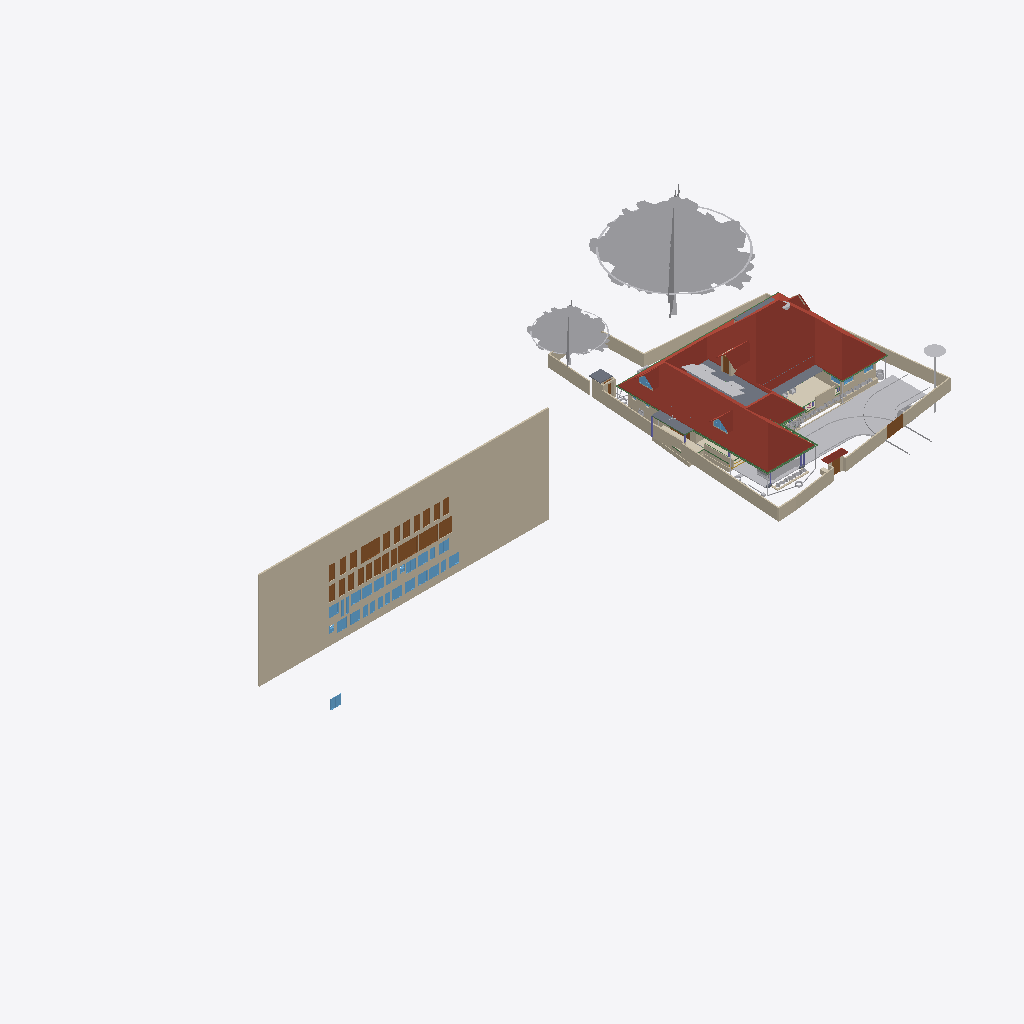
Isometric view of an IFC building model (IFC-SPF (STEP), schema IFC4X3, length unit metre), seen from the south-west, elements coloured by IFC class (only those large enough to see are counted): 39 walls (beige), 32 windows (light blue), 28 doors (brown), 25 other elements (light grey), 8 beams (green), 6 roofs (red-brown), 5 slabs (grey), 2 coverings (cream), 1 column (violet).
Extent 101.4 m × 45.8 m × 45.1 m (x, y, z). Storeys (10): GF at 0.00 m; 00 at 0.00 m; FFtop at 0.00 m; GFLintel at 0.00 m; FF at 0.00 m; Footing at 0.00 m; Verandah at 0.00 m; Plumbing at 0.00 m; schedule at 0.00 m; Electrical at 0.00 m. Elements (2658): 480 IfcSystemFurnitureElement, 465 IfcBuildingElementProxy, 293 IfcWall, 254 IfcBeam, 228 IfcCovering, 157 IfcSwitchingDevice, 86 IfcLightFixture, 80 IfcPipeSegment, 59 IfcFurniture, 59 IfcOutlet, 55 IfcGeographicElement, 54 IfcWindow.

HEADER;
FILE_DESCRIPTION(('ViewDefinition[DesignTransferView]'),'2;1');
FILE_NAME('Sreekesh.ifc','2026-06-17T19:30:57+05:30',(),(),'IfcOpenShell 0.8.5','Bonsai 0.8.5','Nobody');
FILE_SCHEMA(('IFC4X3'));
ENDSEC;
DATA;
#1=IFCPROJECT('0aPvmvJuf5owphcfiKWAsN',$,'My Project',$,$,$,$,(#14,#26),#9);
#30=IFCSITE('3jTVXq97zE2OZTfzZH9iYT',$,'My Site',$,$,#53,$,$,$,$,$,$,$,$);
#211744=IFCSITE('2pH2ecD1v9bgK8psTEcl$_',$,'Site',$,$,#547284,#211754,$,$,(8,52,49,300000),(76,38,36,300000),$,$,$);
#36=IFCBUILDING('3Bt1MypEf4fuqFfshm9kTs',$,'My Building',$,$,#59,$,$,$,$,$,$);
#333137=IFCBUILDING('2u05Cn$TD6OPdaLJzvNsxO',$,'GFWall',$,$,#507878,$,$,$,$,$,$);
#339211=IFCBUILDING('002Xt49mzDahM74jmffgUi',$,'GF-P',$,$,#507873,$,$,$,$,$,$);
#42=IFCBUILDINGSTOREY('3Yt8GBe1vE1Byt_$JKaQnQ',$,'GF',$,$,#509173,$,$,$,$);
#8023=IFCBUILDINGSTOREY('3LNq90aff4Xhn4xfthWyFx',$,'00',$,$,#8039,$,$,$,$);
#71986=IFCBUILDINGSTOREY('1ZF$IMkzjA5efl8XVVA8ry',$,'FFtop',$,$,#508468,$,$,$,$);
#72129=IFCBUILDINGSTOREY('1Nt2vvvNTB5u0X$NIke4ti',$,'GFLintel',$,$,#510858,$,$,$,$);
#83382=IFCBUILDINGSTOREY('2do7yjy$r1eOSN7_GxsK9f',$,'FF',$,$,#508248,$,$,$,$);
#301077=IFCBUILDINGSTOREY('1n3LFyF6X708Cvo1r86gbR',$,'Footing',$,$,#508478,$,$,$,$);
#360055=IFCBUILDINGSTOREY('2kU8qRmBnF7foRmD37T33I',$,'Verandah',$,$,#360071,$,$,$,$);
#367233=IFCBUILDINGSTOREY('3r39yX7tr10xAjP1zlM9FN',$,'Plumbing',$,$,#367249,$,$,$,$);
#436766=IFCBUILDINGSTOREY('2CUKbd$of0Yx1yz6tYDaJY',$,'schedule',$,$,#511718,$,$,$,$);
#442969=IFCBUILDINGSTOREY('0sffW$JV12jOzJZIPBAWvQ',$,'Electrical',$,$,#442985,$,$,$,$);
#436236=IFCWALL('0fO5bxiLf2rPrmsDIadgTP',$,'Wall',$,$,#511723,#436242,$,$);
#555419=IFCROOF('1Q4VQk1YHFF9Ikj7y4jhXy',$,'Main Roof',$,$,#555425,#555420,$,.GABLE_ROOF.);
#158109=IFCGEOGRAPHICELEMENT('1ICn9VC11DLu$jSeyjW6na',$,'GeographicElement',$,$,#159277,#158141,$,$);
#363541=IFCCOURSE('0hYJyXEsXANxqeScN2ddTn',$,'Course',$,$,#552989,#363556,$,$);
#158156=IFCGEOGRAPHICELEMENT('2JlHSkVhjCZPlJyc1W8A6K',$,'GeographicElement',$,$,#159282,#158188,$,$);
#285749=IFCWALL('23M4dZECv7RPP4RWKkyrhY',$,'Wall.082',$,$,#435018,#285760,$,$);
#65997=IFCWALL('1DC2$ngnnDR8Q9h6mAR0js',$,'Wall',$,$,#345521,#66003,$,$);
#222195=IFCWALL('2ixJvC9dH599amejUM2w6G',$,'Wall',$,$,#293165,#222215,$,$);
#66022=IFCWALL('2FUeR5sFb9uwjJGdeVWABU',$,'Wall',$,$,#431152,#66028,$,$);
#345031=IFCCOVERING('3RPlCoLTXEkg2LQ5VmhLHT',$,'Covering',$,$,#361378,#345042,$,$);
#5763=IFCSLAB('2k1_QIQ_vEheGYBKPFgtqG',$,'Slab',$,$,#508328,#5774,$,$);
#226167=IFCWALL('1JVywoPUH41xuuLQv_Mf23',$,'Wall.082',$,$,#434788,#226178,$,$);
#65878=IFCWALL('1RxXXtAKb3$uqm3spal5Ab',$,'Wall.049',$,$,#434824,#65884,$,$);
#110356=IFCWALL('3Jc2L501zCIf2lBfrewdbK',$,'Wall',$,$,#434868,#110367,$,$);
#345472=IFCWALL('0yhntx_XHBtOwqFxJIUy0e',$,'Wall.082',$,$,#345566,#345483,$,$);
#578743=IFCCOURSE('10JQwc8Rj1DhdDleds_4eD',$,'Course',$,$,#579139,#578764,$,$);
#219358=IFCROOF('2NvTBbesP9PgYEhMlxRBaG',$,'Roof',$,$,#508323,#219392,$,.GABLE_ROOF.);
#106476=IFCSLAB('3SWoLdiHLDExF96lrfPbJY',$,'Slab',$,$,#510868,#106487,$,$);
#285691=IFCWALL('3FXX66X1H7gQUhINB1ZqHj',$,'Wall.082',$,$,#434912,#285702,$,$);
#2872=IFCWALL('0VICnwrYLCM9IhHcjSiD9g',$,'Wall',$,$,#507923,#2879,$,$);
#470777=IFCDOOR('0t87$1_hz87gsqjjPaod5f',$,'Door',$,$,#471132,#474671,'20',2.09999990463257,1.20000004768372,$,$,$);
#106448=IFCSLAB('1GhnzeWbD1FR$mVw6S$mla',$,'Slab',$,$,#510863,#106464,$,$);
#146729=IFCVEHICLE('0zRPRsukT96P6cuFPGiKs1',$,'Vehicle',$,$,#189086,#146742,$,$);
#437505=IFCDOOR('3Vw79$mJ981wtZ4gjDcwpp',$,'Door',$,$,#441913,#474619,'04',2.09999990463257,1.20000004768372,$,$,$);
#470811=IFCDOOR('2sEs1R1lb5Jhf2YwHu_NhE',$,'Door',$,$,#471147,#474708,'21',2.09999990463257,1.20000004768372,$,$,$);
#532060=IFCGEOGRAPHICELEMENT('1VW7zlP9bBSxb2PxGzOpUg',$,'Theng','21ida, 65c',$,#532078,#532059,$,.VEGETATION.);
#3151=IFCWALL('2frHB1bR9FtP23RXamn7Ko',$,'Wall',$,$,#508018,#3162,$,$);
#447852=IFCWALL('0EZ9GCYTb6leSOQLswptQu',$,'Wall',$,$,#448349,#447872,$,$);
#109955=IFCWALL('0m53cJKujAOwiy8OxGf4Uf',$,'Wall',$,$,#434806,#109966,$,$);
#217997=IFCROOF('2hcpXsHbj3E8lTGOwf_Twb',$,'Roof',$,$,#508408,#218003,$,.GABLE_ROOF.);
#218560=IFCROOF('2C1nQ2OAXBdxxnXR0n9JKC',$,'Roof',$,$,#508313,#218594,$,.GABLE_ROOF.);
#116735=IFCDOOR('1dZUIR_mr60wAZddeiCYTI',$,'Door',$,$,#281598,#116767,$,1.79999995231628,3.0,$,$,$);
#590379=IFCCOVERING('2ZGsMYGazAchJobXoI0Ygv',$,'Covering',$,$,#590422,#590395,$,$);
#3520=IFCWALL('1kfIyPN_b4JPSDED46DDvv',$,'Wall',$,$,#507918,#3526,$,$);
#309185=IFCWALL('1RTxTTrCL8QeAofqzjoycv',$,'Wall',$,$,#508628,#309196,$,$);
#389139=IFCBEAM('38yYLt849AL9vMzuf_qlJY',$,'Beam',$,$,#511003,#389138,$,$);
#117585=IFCSLAB('00nkzVGuT6heoHGHN6WRGv',$,'Slab',$,$,#508418,#117596,$,$);
#219564=IFCSLAB('3MJkxlHa9Ayv5Szi0695pa',$,'Slab',$,$,#508473,#219578,$,$);
#110251=IFCROOF('2Ww7svPQzEgA_fCzhmYus_',$,'Roof',$,$,#363446,#110283,$,.HIP_ROOF.);
#117253=IFCWALL('2NQIKohcDAsQMbNSTdACJd',$,'Wall.049',$,$,#510658,#117264,$,$);
#206723=IFCBUILDINGELEMENTPROXY('2K1LMOkm11dBWSaNfDUHsX',$,'BuildingElementProxy',$,$,#531325,#206736,$,$);
#388788=IFCBEAM('0CBrXPli9CuuYJqAxGAoT2',$,'Beam',$,$,#510988,#388787,$,$);
#218717=IFCROOF('1hzKHTNaL00O8K0DSnXvur',$,'Roof',$,$,#508318,#218751,$,.GABLE_ROOF.);
#332304=IFCWALL('0ZmojOdCnDxP$iDjWVcZ2G',$,'Wall',$,$,#360087,#332324,$,$);
#72992=IFCWALL('0nKeLZCI54WeIG0cLfl1fW',$,'Wall',$,$,#368846,#73003,$,$);
#441361=IFCWINDOW('3rxiGfLv100Og8luFZP7ej',$,'Window',$,$,#511728,#441369,$,1.5,1.5499999523162842,$,$,$);
#388715=IFCBEAM('3jI7cp3YfEpe0vqGUIgXwj',$,'Beam',$,$,#510963,#388714,$,$);
#437450=IFCDOOR('37YLLyO1T0MRzd$WfncXke',$,'Door',$,$,#441748,#469917,'03',2.09999990463257,1.20000004768372,$,$,$);
#440168=IFCDOOR('05ygje8oDCM8k$DCM_FIgq',$,'Door',$,$,#471102,#468448,'18',2.09999990463257,1.20000004768372,$,$,$);
#438103=IFCDOOR('1W4kbGnrf4BviYzt90euy7',$,'Door',$,$,#470165,#470128,'05',2.09999990463257,1.20000004768372,$,$,$);
#438650=IFCDOOR('3J6pX7wADBiwY7pVd53n9u',$,'Door',$,$,#441928,#470206,'07',2.09999990463257,1.20000004768372,$,$,$);
#438848=IFCDOOR('2HPJSE6uf7U8CSmEi_m1ZG',$,'Door',$,$,#441853,#470236,'09',2.09999990463257,1.20000004768372,$,$,$);
#440030=IFCDOOR('3KL$NcU1T879eGRiUWCmhA',$,'Door',$,$,#471117,#470457,'17',2.09999990463257,1.20000004768372,$,$,$);
#470845=IFCDOOR('0EBcwWEG1BLfBC_Rm2jIl2',$,'Door',$,$,#471162,#471221,'47',2.09999990463257,1.20000004768372,$,$,$);
#189522=IFCBUILDINGELEMENTPROXY('2fyH_FbBX1$e0RliKTBWRO',$,'BuildingElementProxy',$,$,#531320,#189554,$,$);
#472356=IFCWINDOW('0ryRUBqR17Fvdx1isygBpA',$,'Window',$,$,#472418,#472378,'25',1.29999995231628,1.54999995231628,$,$,$);
#472419=IFCWINDOW('0GCLM9tzbEz8ByjWX9sRRM',$,'Window',$,$,#472473,#472433,'26',1.29999995231628,1.54999995231628,$,$,$);
#473039=IFCWINDOW('3I0jIeasz9bPnd$EPsjU7w',$,'Window',$,$,#473758,#473053,'34',1.29999995231628,1.54999995231628,$,$,$);
#473132=IFCWINDOW('0ewWO9aRTEiu2DgmtsmmdL',$,'Window',$,$,#473186,#473146,'36',1.29999995231628,1.54999995231628,$,$,$);
#473534=IFCWINDOW('11Ns6xH_X2POblD9oamnOW',$,'Window',$,$,#473588,#473548,'43',1.29999995231628,1.54999995231628,$,$,$);
#473644=IFCWINDOW('0qPJyvNrnBPOwoE6u111LD',$,'Window',$,$,#473768,#473658,'45',1.29999995231628,1.54999995231628,$,$,$);
#473774=IFCWINDOW('0z6Mla7555BeT2xgOSIEjn',$,'Window',$,$,#473828,#473788,'47',1.29999995231628,1.54999995231628,$,$,$);
#441389=IFCWINDOW('1uIrQzLwb0FBf4o$gkmCiN',$,'Window',$,$,#442003,#472145,'22',1.29999995231628,1.54999995231628,$,$,$);
#472474=IFCWINDOW('1MxAzrC09ESQOos8fKjYKU',$,'Window',$,$,#472528,#472488,'27',1.29999995231628,1.54999995231628,$,$,$);
#472861=IFCWINDOW('3UJpKkISXCVxpeMHT8_AWt',$,'Window',$,$,#511733,#472875,'31',1.29999995231628,1.54999995231628,$,$,$);
#472929=IFCWINDOW('3ZxmguW$r6rgD8U6rsHeov',$,'Window',$,$,#473033,#472943,'32',1.29999995231628,1.54999995231628,$,$,$);
#473187=IFCWINDOW('2n3dOUsTbEjAw1t_1b0qHk',$,'Window',$,$,#473241,#473201,'37',1.29999995231628,1.54999995231628,$,$,$);
#473479=IFCWINDOW('28ovQprHX7H9ZCBnrN8ydw',$,'Window',$,$,#473533,#473493,'42',1.29999995231628,1.54999995231628,$,$,$);
#473589=IFCWINDOW('1lZG8N2onCAgw6Wp2oBrNS',$,'Window',$,$,#473643,#473603,'44',1.29999995231628,1.54999995231628,$,$,$);
#116971=IFCWALL('08FBn4OWj7ogBqhIhITLuq',$,'Wall.049',$,$,#510673,#116982,$,$);
#439176=IFCDOOR('1NZwsCyRPA_Rvuq6ikN8ou',$,'Door',$,$,#441943,#470277,'11',2.09999990463257,1.20000004768372,$,$,$);
#439604=IFCDOOR('0QS2XabDX52xoB56jEdYKn',$,'Door',$,$,#441868,#470307,'12',2.09999990463257,1.20000004768372,$,$,$);
#439877=IFCDOOR('1ohfLK289CGQgvLo23Ub_B',$,'Door',$,$,#441793,#470397,'15',2.09999990463257,1.20000004768372,$,$,$);
#146896=IFCDOOR('233Y4LKh93tgjzr0JDxIFw',$,'Door',$,$,#348594,#468928,$,2.09999990463257,1.20000004768372,$,$,$);
#438749=IFCDOOR('0$8DVY4oP3JO_c4OhxM5aR',$,'Door',$,$,#441838,#469108,'08',2.09999990463257,1.20000004768372,$,$,$);
#438910=IFCDOOR('2_EdLDw6f7cw9b3egCOt52',$,'Door',$,$,#441778,#469244,'10',2.09999990463257,1.20000004768372,$,$,$);
#436799=IFCDOOR('0XlfQQ3kH9bQ4xqE2F$NJd',$,'Door',$,$,#469873,#469836,'01',2.09999990463257,1.20000004768372,$,$,$);
#437395=IFCDOOR('2VOTDILfv12gFz9g4dV8WW',$,'Door',$,$,#441733,#469884,'02',2.09999990463257,1.20000004768372,$,$,$);
#438349=IFCDOOR('2bR2Lz4dfAH9NgHBO7V5eF',$,'Door',$,$,#441823,#470176,'06',2.09999990463257,1.20000004768372,$,$,$);
#439712=IFCDOOR('1r8n9ueob9YhwGM$AZbf6r',$,'Door',$,$,#441958,#470337,'13',2.09999990463257,1.20000004768372,$,$,$);
#439815=IFCDOOR('2VNwutCjrDBfJLcvmkUCbO',$,'Door',$,$,#441883,#470367,'14',2.09999990463257,1.20000004768372,$,$,$);
#439989=IFCDOOR('0D4N6xcBrEcv7IQhny9OtU',$,'Door',$,$,#471087,#470427,'16',2.09999990463257,1.20000004768372,$,$,$);
#440204=IFCDOOR('0HjACDWSL4vgj3$kRw90ep',$,'Door',$,$,#471072,#470496,'19',2.09999990463257,1.20000004768372,$,$,$);
#470879=IFCDOOR('3uBzIOBwv9KRz8nGRgS45n',$,'Door',$,$,#471177,#471251,'48',2.09999990463257,1.20000004768372,$,$,$);
#328429=IFCWALL('2kbqNKfzvEQ9JHWg3KnlRz',$,'Wall',$,$,#360107,#328449,$,$);
#111610=IFCDOOR('0JnVCEbZ93QxaghwOdNV45',$,'Door',$,$,#222491,#363404,$,2.09999990463257,1.20000004768372,$,$,$);
#578551=IFCWALL('3M_0KDf$P8_e6nv0RxeMA_',$,'Wall',$,$,#578974,#578571,$,$);
#327474=IFCWALL('2U4iGMjzz8RwTIGrH2ENgx',$,'Wall',$,$,#360262,#327494,$,$);
#357747=IFCWINDOW('0unPHkQknB1wc7pxPHjPGP',$,'Window',$,$,#508403,#357760,$,$,$,$,$,$);
#218541=IFCWINDOW('21qcPfDRT2hPC8Z6tF6XzK',$,'Window',$,$,#508308,#218554,$,$,$,$,$,$);
#101757=IFCWALL('3Re5U6AfH5hRjhCU8HzlUQ',$,'Wall',$,$,#149415,#101777,$,$);
#388576=IFCBEAM('2yIyVaMgz8tR0CuDvbao9K',$,'Beam',$,$,#510968,#388575,$,$);
#106524=IFCSOLARDEVICE('3S6vjv$5jE1uGxlQ_RICMy',$,'SolarDevice',$,$,#508253,#106556,$,$);
#106615=IFCSOLARDEVICE('0CbIHREHr2w9gh5lx0_n0D',$,'SolarDevice',$,$,#508273,#106632,$,$);
#106669=IFCSOLARDEVICE('3CH4PS5oz4_xvHOpIILxvJ',$,'SolarDevice',$,$,#508288,#106686,$,$);
#106579=IFCSOLARDEVICE('1xWH0eIEnB$BgsSW0yRufF',$,'SolarDevice',$,$,#508263,#106596,$,$);
#106597=IFCSOLARDEVICE('1JeFrLyoz5IhCtXWc_EtwE',$,'SolarDevice',$,$,#508268,#106614,$,$);
#106895=IFCSOLARDEVICE('3hGn0pNNz3NwRu5qnQ1KkQ',$,'SolarDevice',$,$,#508293,#106912,$,$);
#106913=IFCSOLARDEVICE('3N6FBuwFX6eRZQfWUTehiA',$,'SolarDevice',$,$,#508298,#106930,$,$);
#106561=IFCSOLARDEVICE('2N7C3uFTr0ovBcfJ26O6Lk',$,'SolarDevice',$,$,#508258,#106578,$,$);
#106633=IFCSOLARDEVICE('3nYAYQFdT0Hu3774nkbnMA',$,'SolarDevice',$,$,#508278,#106650,$,$);
#106651=IFCSOLARDEVICE('3GkHrXcpz9luFJaFckT4XJ',$,'SolarDevice',$,$,#508283,#106668,$,$);
#455969=IFCWALL('10vr2jrxH5u9xDp2P5Tk9Y',$,'Wall',$,$,#509053,#455989,$,$);
#388934=IFCBEAM('02028txQrArOf6QyRmi8S_',$,'Beam',$,$,#510993,#388933,$,$);
#388502=IFCBEAM('35uj72bWH5VeeE5oLL9s_t',$,'Beam',$,$,#510958,#388501,$,$);
#65947=IFCWALL('08s$eE7qfC1vtHJbeTdsNK',$,'Wall',$,$,#434943,#65953,$,$);
#389073=IFCBEAM('1SW1UMPTn6IukCzEsXMMce',$,'Beam',$,$,#510998,#389072,$,$);
#473242=IFCWINDOW('1gX6TXdPf9AO4DNYBx2gS1',$,'Window',$,$,#528392,#473278,'38',1.29999995231628,1.54999995231628,$,$,$);
#472633=IFCWINDOW('0Zl2gE8_586PvBdKooVPGr',$,'Window',$,$,#472761,#472691,'29',1.29999995231628,1.54999995231628,$,$,$);
#473374=IFCWINDOW('2BTWCkad52rRnR2lhAJRnt',$,'Window',$,$,#473428,#473388,'40',1.29999995231628,1.54999995231628,$,$,$);
#473319=IFCWINDOW('1zR4pmTQH9$B7C01p1Qh6Y',$,'Window',$,$,#473373,#473333,'39',1.29999995231628,1.54999995231628,$,$,$);
#473429=IFCWINDOW('2dzOHbFk98Zx2bSaCiLBYU',$,'Window',$,$,#473698,#473443,'41',1.29999995231628,1.54999995231628,$,$,$);
#473699=IFCWINDOW('2YOiOVaET4gOMuWXCG8Xoa',$,'Window',$,$,#473773,#473713,'46',1.29999995231628,1.54999995231628,$,$,$);
#414475=IFCWASTETERMINAL('1uBGk1gxzE9hTrqFRynQQB',$,'WasteTerminal',$,$,#532354,#530474,$,$);
#472529=IFCWINDOW('1T4xVqsNn09Q7QANEos0xY',$,'Window',$,$,#472632,#472587,'28',1.29999995231628,1.54999995231628,$,$,$);
#472979=IFCWINDOW('2zT7vXKsv2yOLSfm2klIRE',$,'Window',$,$,#473038,#472993,'33',1.29999995231628,1.54999995231628,$,$,$);
#110674=IFCWALL('1a_hfYQo5DRgtEum677ZGl',$,'Wall',$,$,#292365,#110685,$,$);
#329035=IFCWALL('2$n50xrj53zPnnhI4Jq0HX',$,'Wall',$,$,#360082,#329055,$,$);
#472315=IFCWINDOW('0x22XexIv8lx4ALyuFep0N',$,'Window',$,$,#472355,#472329,'24',1.29999995231628,1.54999995231628,$,$,$);
#472233=IFCWINDOW('2o4E9pPUr5tvLXhqGsnN5n',$,'Window',$,$,#472314,#472270,'23',1.29999995231628,1.54999995231628,$,$,$);
#111126=IFCWALL('11fiDOfq54uheWI4ur$p_M',$,'Wall',$,$,#292347,#111137,$,$);
#4009=IFCWALL('2lHSG51rHEfeNsY_Rnf304',$,'Wall',$,$,#507888,#4020,$,$);
#26789=IFCDOOR('3HF$fS8tX7kw4y81dHWRkr',$,'Door',$,$,#496618,#514869,'04',2.25,3.0,$,$,$);
#415400=IFCTANK('2cN9Lf$sT3KBiodaXpFIbN',$,'Tank',$,$,#631684,#415399,$,$);
#226380=IFCCOLUMN('1sDYwOA5r3nwjHRU7tM1Mo',$,'Column',$,$,#509863,#226391,$,$);
#117002=IFCWALL('2_YAAq8JL4QhCYm3Y6yZZ5',$,'Wall.049',$,$,#510663,#117013,$,$);
#455733=IFCWALL('1_lkS15SzFbRpeNiLwhyGU',$,'Wall',$,$,#508943,#455753,$,$);
#102201=IFCWALL('1d8KAB1ef84Bs8SUdT2bKV',$,'Wall',$,$,#508348,#102212,$,$);
#117669=IFCDOOR('1Oy85YKxL61PqzyfMMUgcU',$,'Door',$,$,#498586,#469078,$,2.09999990463257,1.0,$,$,$);
#497623=IFCWASTETERMINAL('34NU5aFADBEgYRsNmq3pIl',$,'WasteTerminal',$,$,#532147,#531165,$,$);
#332235=IFCWALL('0WW$1fAGf3sAubsqiDgRRp',$,'Wall',$,$,#360287,#332255,$,$);
#587257=IFCFURNITURE('1m1IDkbbj7A8mHpTp2TFr1',$,'Furniture',$,$,#587627,#587270,$,$);
#102232=IFCWALL('3BbLnMq0r7ivvaULYjF4Vv',$,'Wall',$,$,#508353,#102243,$,$);
#432857=IFCWASTETERMINAL('291ZfaJMX2QgzA0yx6Dgbh',$,'WasteTerminal',$,$,#433019,#531734,$,$);
#29270=IFCWINDOW('3GxmHADO1DPPnexShW0xza',$,'Window',$,$,#616607,#99898,'44',1.5,1.5499999523162842,$,$,$);
#472762=IFCWINDOW('1GHGaSiXnFWuxMJhhdjlFz',$,'Window',$,$,#472860,#472799,'30',1.29999995231628,1.54999995231628,$,$,$);
#99476=IFCWINDOW('0bWf0UbSH5vA18P2wXez2A',$,'Window',$,$,#616577,#99508,'42',1.5,1.5499999523162842,$,.DOUBLE_PANEL_VERTICAL.,$);
#24945=IFCWINDOW('0pIOr8Fwn768Q5gngNrD$h',$,'Window',$,$,#616592,#99803,'43',1.5,1.5499999523162842,$,.DOUBLE_PANEL_VERTICAL.,$);
#473089=IFCWINDOW('1_tLJRJAbCSei9XUsefKNp',$,'Window',$,$,#473763,#473103,'35',1.29999995231628,1.54999995231628,$,$,$);
#628867=IFCWALL('1SfA8Ins5BdBp_BmrW5FTJ',$,'Wall',$,$,#629105,#628887,$,$);
#332339=IFCWALL('06RbKfkVLAig0EUUJcdLY6',$,'Wall',$,$,#360122,#332359,$,$);
#327285=IFCWALL('1vo4h6gUf99v7g_hI2dwLe',$,'Wall',$,$,#360257,#327305,$,$);
#414527=IFCWASTETERMINAL('0v1hqfc$r1$wf5R2fPkqwY',$,'WasteTerminal',$,$,#532285,#530579,$,$);
#49227=IFCBEAM('2GaElzDELAMf9uZ0HgoOwe',$,'Beam',$,$,#509803,#49238,$,$);
#329144=IFCWALL('0XJHmtTfD6sBELqtXy9e2a',$,'Wall',$,$,#360132,#329164,$,$);
#432880=IFCPIPESEGMENT('1rGfJt_$zAiun9MWrboOHJ',$,'PipeSegment',$,$,#433260,#432914,$,.FLEXIBLESEGMENT.);
ENDSEC;
